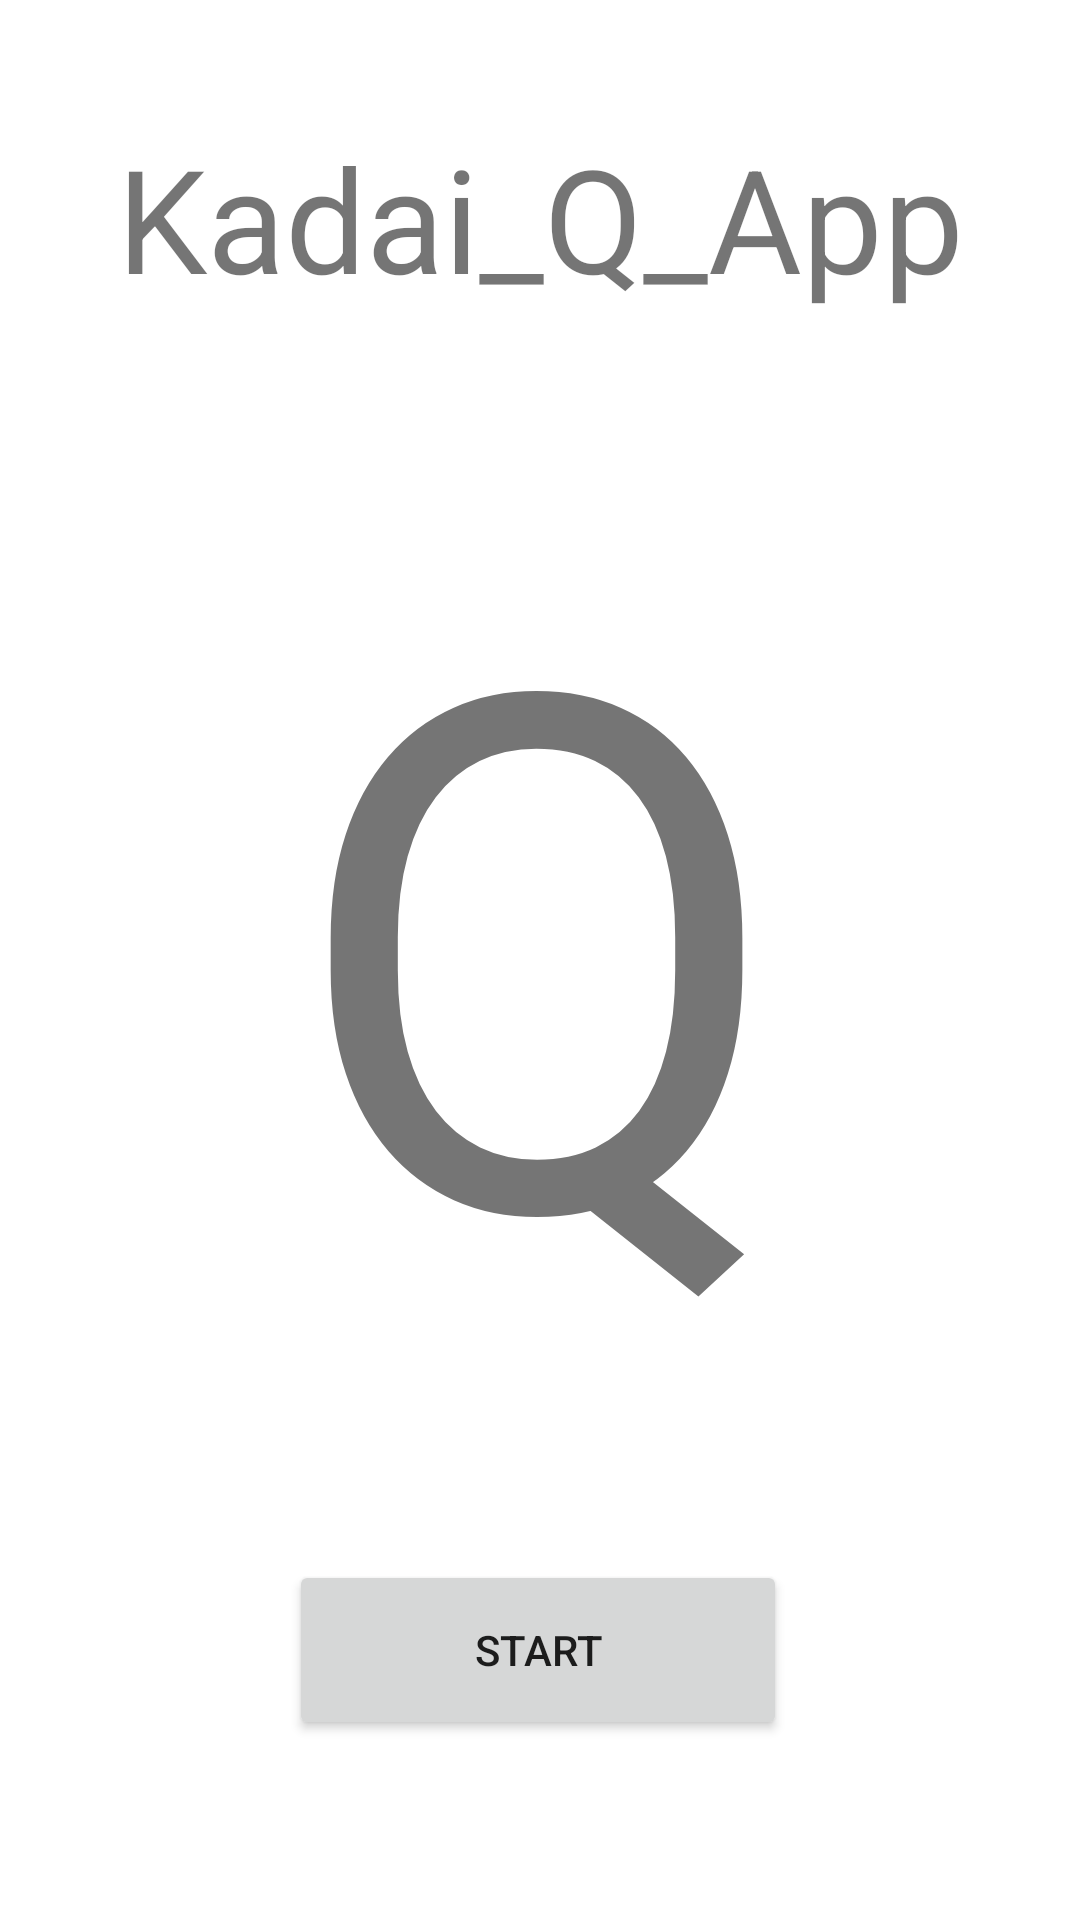

Reconstruct the res/layout file that produces this screen, plus the resources it refers to.
<!-- AndroidManifest.xml: application theme Theme.Kadai_Q_App -->
<!-- res/layout/activity_main.xml -->
<?xml version="1.0" encoding="utf-8"?>
<androidx.constraintlayout.widget.ConstraintLayout xmlns:android="http://schemas.android.com/apk/res/android"
    xmlns:app="http://schemas.android.com/apk/res-auto"
    xmlns:tools="http://schemas.android.com/tools"
    android:layout_width="match_parent"
    android:layout_height="match_parent"
    tools:context=".MainActivity">

    <TextView
        android:id="@+id/appname"
        android:layout_width="wrap_content"
        android:layout_height="wrap_content"
        android:text="@string/app_name"
        android:textSize="48sp"
        app:layout_constraintBottom_toBottomOf="parent"
        app:layout_constraintEnd_toEndOf="parent"
        app:layout_constraintLeft_toLeftOf="parent"
        app:layout_constraintRight_toRightOf="parent"
        app:layout_constraintStart_toStartOf="parent"
        app:layout_constraintTop_toTopOf="parent"
        app:layout_constraintVertical_bias="0.07" />

    <Button
        android:id="@+id/start_button"
        android:layout_width="166dp"
        android:layout_height="60dp"
        android:layout_marginBottom="60dp"
        android:text="@string/start_button"
        app:layout_constraintBottom_toBottomOf="parent"
        app:layout_constraintEnd_toEndOf="parent"
        app:layout_constraintHorizontal_bias="0.497"
        app:layout_constraintStart_toStartOf="parent" />

    <TextView
        android:id="@+id/textView"
        android:layout_width="wrap_content"
        android:layout_height="wrap_content"
        android:layout_marginBottom="15dp"
        android:text="@string/q_text"
        android:textSize="240sp"
        app:layout_constraintBottom_toBottomOf="parent"
        app:layout_constraintEnd_toEndOf="parent"
        app:layout_constraintStart_toStartOf="parent"
        app:layout_constraintTop_toBottomOf="@+id/appname"
        app:layout_constraintVertical_bias="0.223" />

</androidx.constraintlayout.widget.ConstraintLayout>
<!-- resources referenced by this layout -->
<resources>
  <string name="app_name">Kadai_Q_App</string>
  <string name="q_text">Q</string>
  <string name="start_button">start</string>
  <style name="Theme.Kadai_Q_App" parent="Theme.MaterialComponents.DayNight.DarkActionBar">
          
          <item name="colorPrimary">@color/purple_500</item>
          <item name="colorPrimaryVariant">@color/purple_700</item>
          <item name="colorOnPrimary">@color/white</item>
          
          <item name="colorSecondary">@color/teal_200</item>
          <item name="colorSecondaryVariant">@color/teal_700</item>
          <item name="colorOnSecondary">@color/black</item>
          
          <item name="android:statusBarColor" tools:targetApi="l">?attr/colorPrimaryVariant</item>
          
      </style>
  <!-- not gathered from this repository: default colours our renderer supplied (Android Studio template values) -->
  <color name="purple_500">#FF6200EE</color>
  <color name="purple_700">#FF3700B3</color>
  <color name="teal_200">#FF03DAC5</color>
  <color name="teal_700">#FF018786</color>
  <color name="black">#FF000000</color>
  <color name="white">#FFFFFFFF</color>
</resources>
